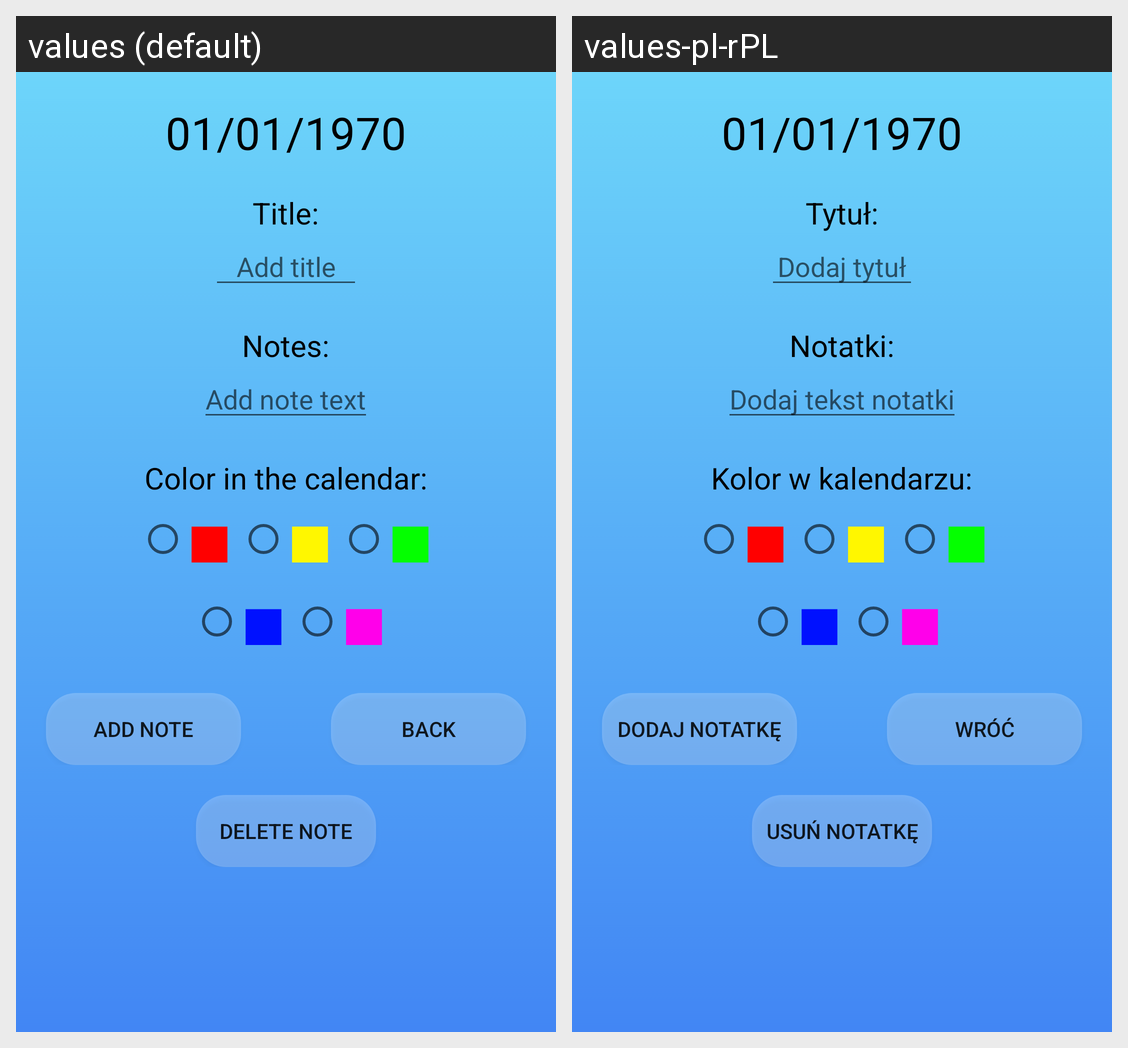

Locale-by-locale string values for the Android screen shown in this grid:
Android screen res/layout/fragment_calendar_add_edit.xml rendered under 2 locales, left to right: values (default), values-pl-rPL. Device: Nexus 5 (rendered at 1080×1920; each locale shown at half size, 540×960, under a caption strip naming it); theme AppTheme.
Strings drawn on this screen, with the default value and each locale's value (text and hints the layout hard-codes, and strings that could not be matched under every locale, appear in the picture but are not listed):

title
  values: Title:
  values-pl-rPL: Tytuł:

addTitle
  values: Add title
  values-pl-rPL: Dodaj tytuł

notes
  values: Notes:
  values-pl-rPL: Notatki:

addNoteText
  values: Add note text
  values-pl-rPL: Dodaj tekst notatki

colorInCalendar
  values: Color in the calendar:
  values-pl-rPL: Kolor w kalendarzu:

addNote
  values: Add note
  values-pl-rPL: Dodaj notatkę

back
  values: Back
  values-pl-rPL: Wróć

removeNote
  values: Delete note
  values-pl-rPL: Usuń notatkę
